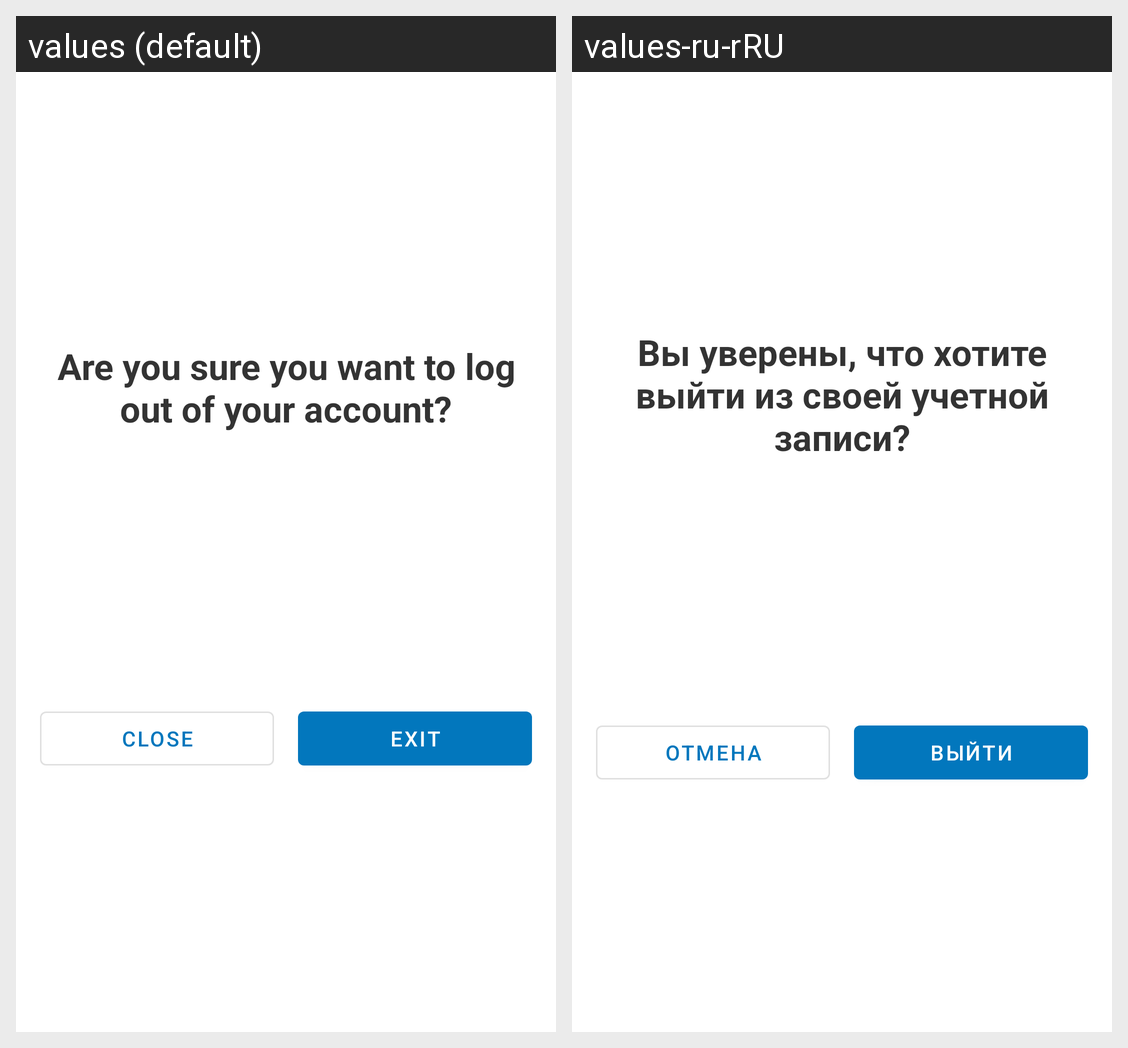

For this localized Android screen grid, give each drawn string resource with its value in every locale shown.
Android screen res/layout/fragment_dialog_exit.xml rendered under 2 locales, left to right: values (default), values-ru-rRU. Device: Nexus 5 (rendered at 1080×1920; each locale shown at half size, 540×960, under a caption strip naming it); theme Theme.LoanOnline.
Strings drawn on this screen, with the default value and each locale's value (text and hints the layout hard-codes, and strings that could not be matched under every locale, appear in the picture but are not listed):

exit_message
  values: Are you sure you want to log out of your account?
  values-ru-rRU: Вы уверены, что хотите выйти из своей учетной записи?

close
  values: Close
  values-ru-rRU: Отмена

exit
  values: Exit
  values-ru-rRU: Выйти
